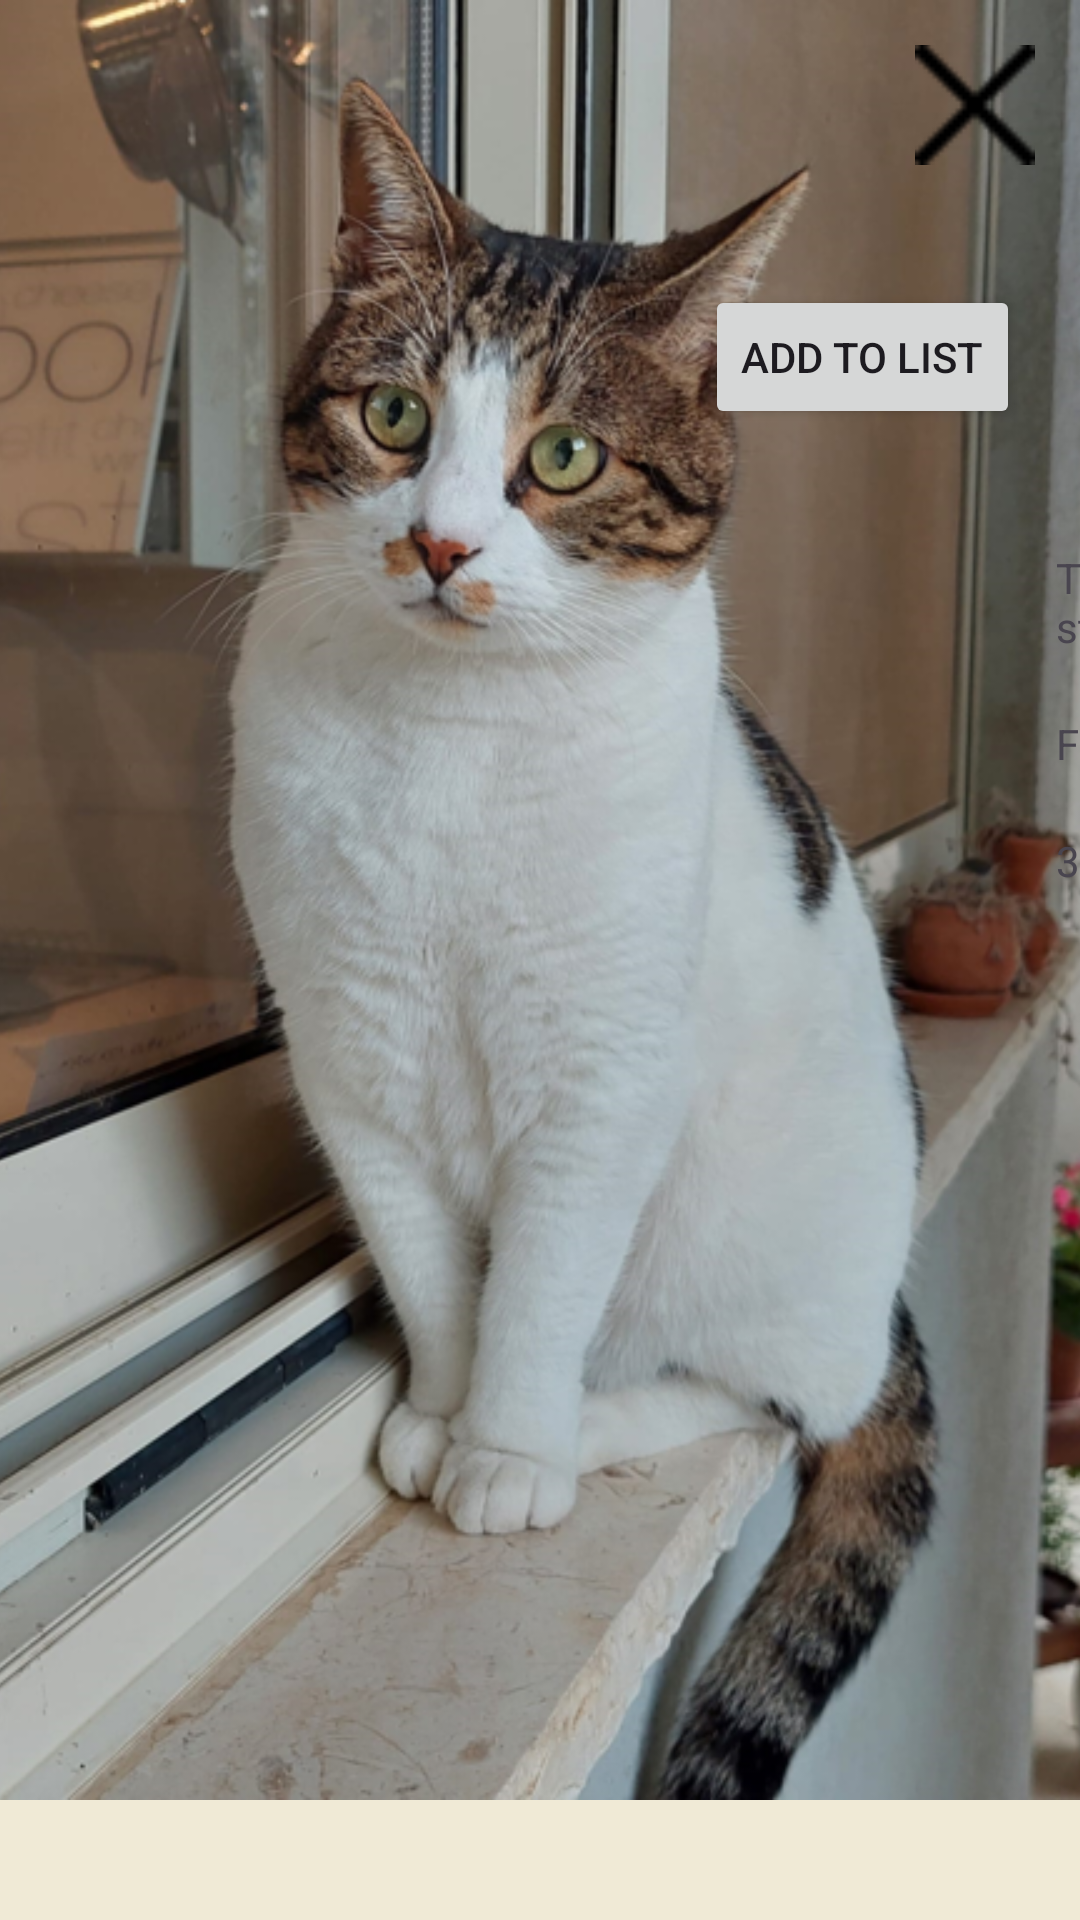

Produce the Android XML layout that renders to this screen, including the resource entries it uses.
<!-- AndroidManifest.xml: application theme Theme.Volt -->
<!-- res/layout/destination_popup.xml -->
<?xml version="1.0" encoding="utf-8"?>
<androidx.constraintlayout.widget.ConstraintLayout xmlns:android="http://schemas.android.com/apk/res/android"
    xmlns:app="http://schemas.android.com/apk/res-auto"
    xmlns:tools="http://schemas.android.com/tools"
    android:id="@+id/DestinationPopupConstraintLayout"
    android:layout_width="match_parent"
    android:layout_height="match_parent"
    android:background="@color/eggshell">

    <ImageView
        android:id="@+id/DestinationImageView"
        android:layout_width="375dp"
        android:layout_height="600dp"
        android:scaleType="centerCrop"
        app:layout_constraintBottom_toBottomOf="parent"
        app:layout_constraintStart_toStartOf="parent"
        app:layout_constraintTop_toTopOf="parent"
        app:layout_constraintVertical_bias="0.0"
        app:srcCompat="@drawable/cat" />

    <ImageView
        android:id="@+id/CloseImageView"
        android:layout_width="40dp"
        android:layout_height="40dp"
        android:layout_marginTop="15dp"
        android:layout_marginEnd="15dp"
        app:layout_constraintEnd_toEndOf="parent"
        app:layout_constraintTop_toTopOf="parent"
        app:srcCompat="@drawable/close_small" />

    <TextView
        android:id="@+id/DestinationNameTextView"
        android:layout_width="wrap_content"
        android:layout_height="wrap_content"
        android:layout_marginStart="5dp"
        android:maxWidth="300dp"
        android:minWidth="300dp"
        android:text="@string/home_base_display"
        android:textSize="34sp"
        app:layout_constraintBottom_toBottomOf="parent"
        app:layout_constraintEnd_toEndOf="parent"
        app:layout_constraintHorizontal_bias="0.1"
        app:layout_constraintStart_toEndOf="@+id/DestinationImageView"
        app:layout_constraintTop_toTopOf="parent"
        app:layout_constraintVertical_bias="0.05" />

    <Button
        android:id="@+id/GoNowButton"
        android:layout_width="wrap_content"
        android:layout_height="wrap_content"
        android:layout_marginStart="20dp"
        android:layout_marginTop="20dp"
        android:text="@string/go_now_button_text"
        app:layout_constraintStart_toEndOf="@+id/DestinationImageView"
        app:layout_constraintTop_toBottomOf="@+id/DestinationNameTextView" />

    <Button
        android:id="@+id/AddToListButton"
        android:layout_width="wrap_content"
        android:layout_height="wrap_content"
        android:layout_marginTop="20dp"
        android:layout_marginEnd="20dp"
        android:text="@string/add_to_list_button_text"
        app:layout_constraintEnd_toEndOf="parent"
        app:layout_constraintTop_toBottomOf="@+id/DestinationNameTextView" />

    <View
        android:id="@+id/LineView"
        android:layout_width="0dp"
        android:layout_height="5dp"
        android:background="@color/app_icon"
        app:layout_constraintBottom_toTopOf="@+id/GoNowButton"
        app:layout_constraintEnd_toEndOf="parent"
        app:layout_constraintStart_toEndOf="@+id/DestinationImageView"
        app:layout_constraintTop_toBottomOf="@+id/DestinationNameTextView"
        app:layout_constraintVertical_bias="0.12" />

    <TextView
        android:id="@+id/DestinationDescriptionTextView"
        android:layout_width="wrap_content"
        android:layout_height="wrap_content"
        android:layout_marginTop="40dp"
        android:maxWidth="300dp"
        android:minWidth="300dp"
        android:text="@string/home_base_description"
        app:layout_constraintStart_toStartOf="@+id/DestinationNameTextView"
        app:layout_constraintTop_toBottomOf="@+id/GoNowButton" />

    <TextView
        android:id="@+id/BuildingTextView"
        android:layout_width="wrap_content"
        android:layout_height="wrap_content"
        android:layout_marginTop="20dp"
        android:text="@string/fischbach_building"
        app:layout_constraintStart_toStartOf="@+id/DestinationDescriptionTextView"
        app:layout_constraintTop_toBottomOf="@+id/DestinationDescriptionTextView" />

    <TextView
        android:id="@+id/FloorTextView"
        android:layout_width="wrap_content"
        android:layout_height="wrap_content"
        android:layout_marginTop="20dp"
        android:text="@string/floor_3"
        app:layout_constraintStart_toStartOf="@+id/BuildingTextView"
        app:layout_constraintTop_toBottomOf="@+id/BuildingTextView" />

</androidx.constraintlayout.widget.ConstraintLayout>
<!-- resources referenced by this layout -->
<resources>
  <color name="app_icon">#00ACE4</color>
  <color name="eggshell">#F0EAD6</color>
  <!-- drawable cat: png bitmap (drawable, 680339 bytes) -->
  <!-- drawable close_small: png bitmap (drawable, 339 bytes) -->
  <string name="add_to_list_button_text">Add to List</string>
  <string name="fischbach_building">Fischbach Building</string>
  <string name="floor_3">3rd Floor</string>
  <string name="go_now_button_text">Go Now</string>
  <string name="home_base_description">The robot\'s default starting point and charging station</string>
  <string name="home_base_display">Home Base</string>
  <style name="Theme.Volt" parent="Base.Theme.Volt" />
  <style name="Base.Theme.Volt" parent="Theme.Material3.DayNight.NoActionBar">
          
          
      </style>
</resources>
